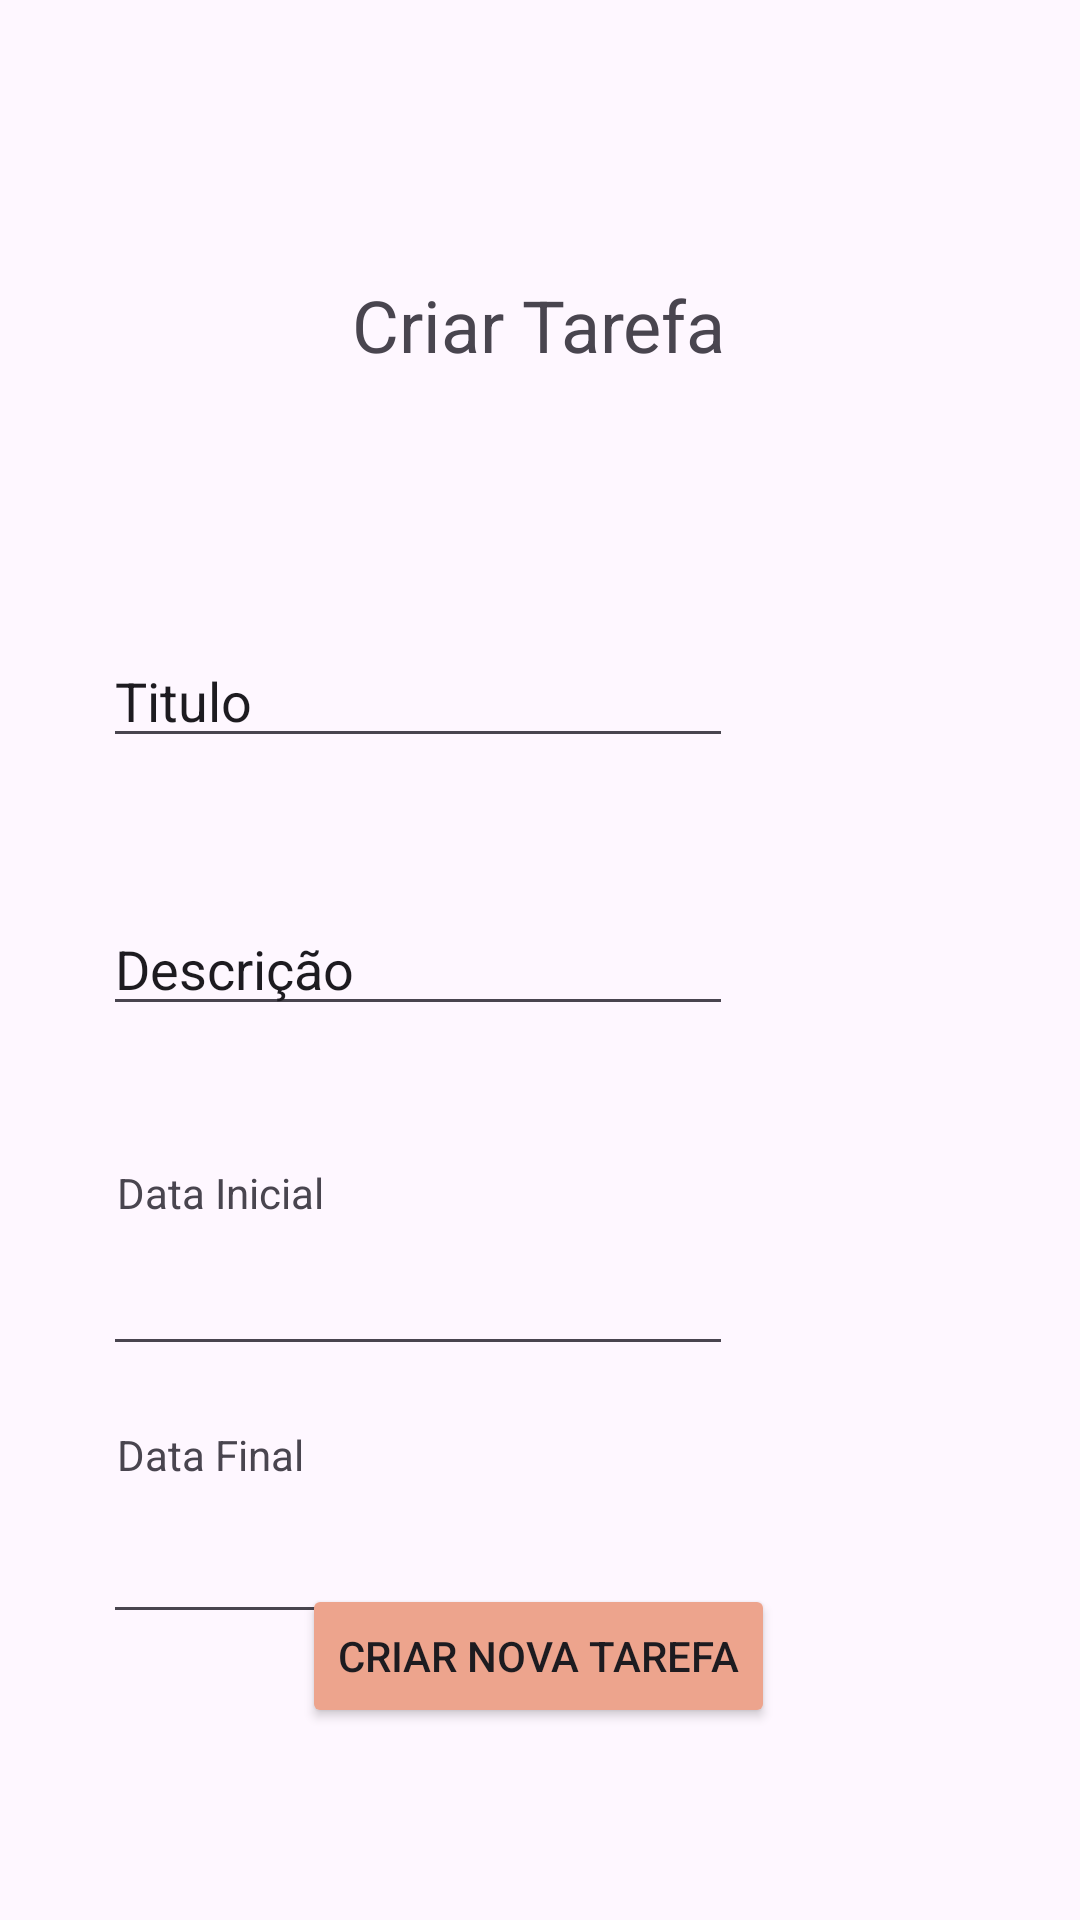

The Android layout XML behind this screen, and the referenced resources:
<!-- AndroidManifest.xml: application theme Theme.EntregaGeral -->
<!-- res/layout/activity_create_todo_list.xml -->
<?xml version="1.0" encoding="utf-8"?>
<androidx.constraintlayout.widget.ConstraintLayout
    xmlns:android="http://schemas.android.com/apk/res/android"
    xmlns:tools="http://schemas.android.com/tools"
    xmlns:app="http://schemas.android.com/apk/res-auto"
    android:id="@+id/main"
    android:layout_width="match_parent"
    android:layout_height="match_parent"
    tools:context=".CreateTodoList">

    <TextView
        android:id="@+id/textView2"
        android:layout_width="wrap_content"
        android:layout_height="wrap_content"
        android:layout_marginTop="92dp"
        android:text="Criar Tarefa"
        android:textSize="24sp"
        app:layout_constraintEnd_toEndOf="parent"
        app:layout_constraintHorizontal_bias="0.498"
        app:layout_constraintStart_toStartOf="parent"
        app:layout_constraintTop_toTopOf="parent" />

    <EditText
        android:id="@+id/editTextTextCreatTitile"
        android:layout_width="wrap_content"
        android:layout_height="wrap_content"
        android:layout_marginTop="87dp"
        android:ems="10"
        android:inputType="text"
        android:text="Titulo"
        app:layout_constraintEnd_toEndOf="parent"
        app:layout_constraintHorizontal_bias="0.228"
        app:layout_constraintStart_toStartOf="parent"
        app:layout_constraintTop_toBottomOf="@+id/textView2" />

    <EditText
        android:id="@+id/editTextTextCreatDescricao"
        android:layout_width="wrap_content"
        android:layout_height="wrap_content"
        android:layout_marginTop="48dp"
        android:ems="10"
        android:inputType="text"
        android:text="Descrição"
        app:layout_constraintEnd_toEndOf="parent"
        app:layout_constraintHorizontal_bias="0.228"
        app:layout_constraintStart_toStartOf="parent"
        app:layout_constraintTop_toBottomOf="@+id/editTextTextCreatTitile" />

    <EditText
        android:id="@+id/editTextDateCreatStartData"
        android:layout_width="wrap_content"
        android:layout_height="wrap_content"
        android:layout_marginTop="72dp"
        android:ems="10"
        android:inputType="text"
        android:onClick="showDatePickerDialog"
        app:layout_constraintEnd_toEndOf="parent"
        app:layout_constraintHorizontal_bias="0.228"
        app:layout_constraintStart_toStartOf="parent"
        app:layout_constraintTop_toBottomOf="@+id/editTextTextCreatDescricao" />

    <TextView
        android:id="@+id/textView3"
        android:layout_width="wrap_content"
        android:layout_height="wrap_content"
        android:layout_marginTop="46dp"
        android:layout_marginBottom="9dp"
        android:text="Data Inicial"
        app:layout_constraintBottom_toTopOf="@+id/editTextDateCreatStartData"
        app:layout_constraintEnd_toEndOf="parent"
        app:layout_constraintHorizontal_bias="0.134"
        app:layout_constraintStart_toStartOf="parent"
        app:layout_constraintTop_toBottomOf="@+id/editTextTextCreatDescricao"
        app:layout_constraintVertical_bias="0.0" />

    <TextView
        android:id="@+id/textView4"
        android:layout_width="wrap_content"
        android:layout_height="wrap_content"
        android:layout_marginTop="20dp"
        android:layout_marginBottom="12dp"
        android:text="Data Final"
        app:layout_constraintBottom_toTopOf="@+id/editTextDateCreatEndData"
        app:layout_constraintEnd_toEndOf="parent"
        app:layout_constraintHorizontal_bias="0.131"
        app:layout_constraintStart_toStartOf="parent"
        app:layout_constraintTop_toBottomOf="@+id/editTextDateCreatStartData"
        app:layout_constraintVertical_bias="0.0" />

    <EditText
        android:id="@+id/editTextDateCreatEndData"
        android:layout_width="wrap_content"
        android:layout_height="wrap_content"
        android:layout_marginTop="48dp"
        android:ems="10"
        android:inputType="text"
        android:onClick="showDatePickerDialog"
        app:layout_constraintEnd_toEndOf="parent"
        app:layout_constraintHorizontal_bias="0.228"
        app:layout_constraintStart_toStartOf="parent"
        app:layout_constraintTop_toBottomOf="@+id/editTextDateCreatStartData" />

    <Button
        android:id="@+id/buttonCreatTarefa"
        android:layout_width="wrap_content"
        android:layout_height="wrap_content"
        android:layout_marginBottom="64dp"
        android:backgroundTint="#EDA48D"
        android:text="Criar Nova Tarefa"
        app:layout_constraintBottom_toBottomOf="parent"
        app:layout_constraintEnd_toEndOf="parent"
        app:layout_constraintHorizontal_bias="0.498"
        app:layout_constraintStart_toStartOf="parent" />
</androidx.constraintlayout.widget.ConstraintLayout>
<!-- resources referenced by this layout -->
<resources>
  <style name="Theme.EntregaGeral" parent="Base.Theme.EntregaGeral" />
  <style name="Base.Theme.EntregaGeral" parent="Theme.Material3.DayNight.NoActionBar">
          
          
      </style>
</resources>
